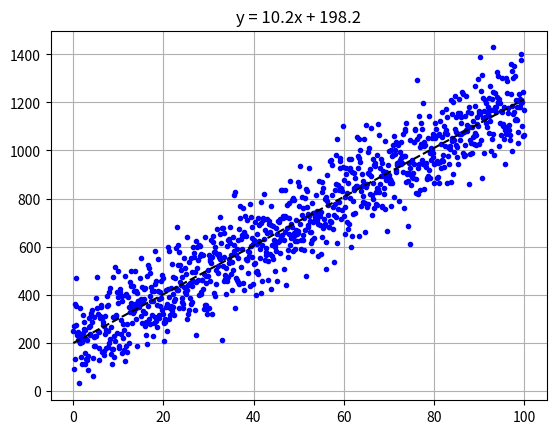

Write the Python code that produced this figure.
import numpy as np
import matplotlib.pyplot as plt

N = 1000

x = np.linspace(0, 100, N)
y = 10*x + 200 + np.random.normal(0, 100, N)

# Fit the date by straight line

a, b = np.polyfit(x, y, 1)  # highest power first

plt.ion()
plt.plot(x, y, 'b.')
plt.plot(x, a*x + b, 'k--')
plt.title('y = {:.1f}x + {:.1f}'.format(a, b))
plt.grid()
input()
